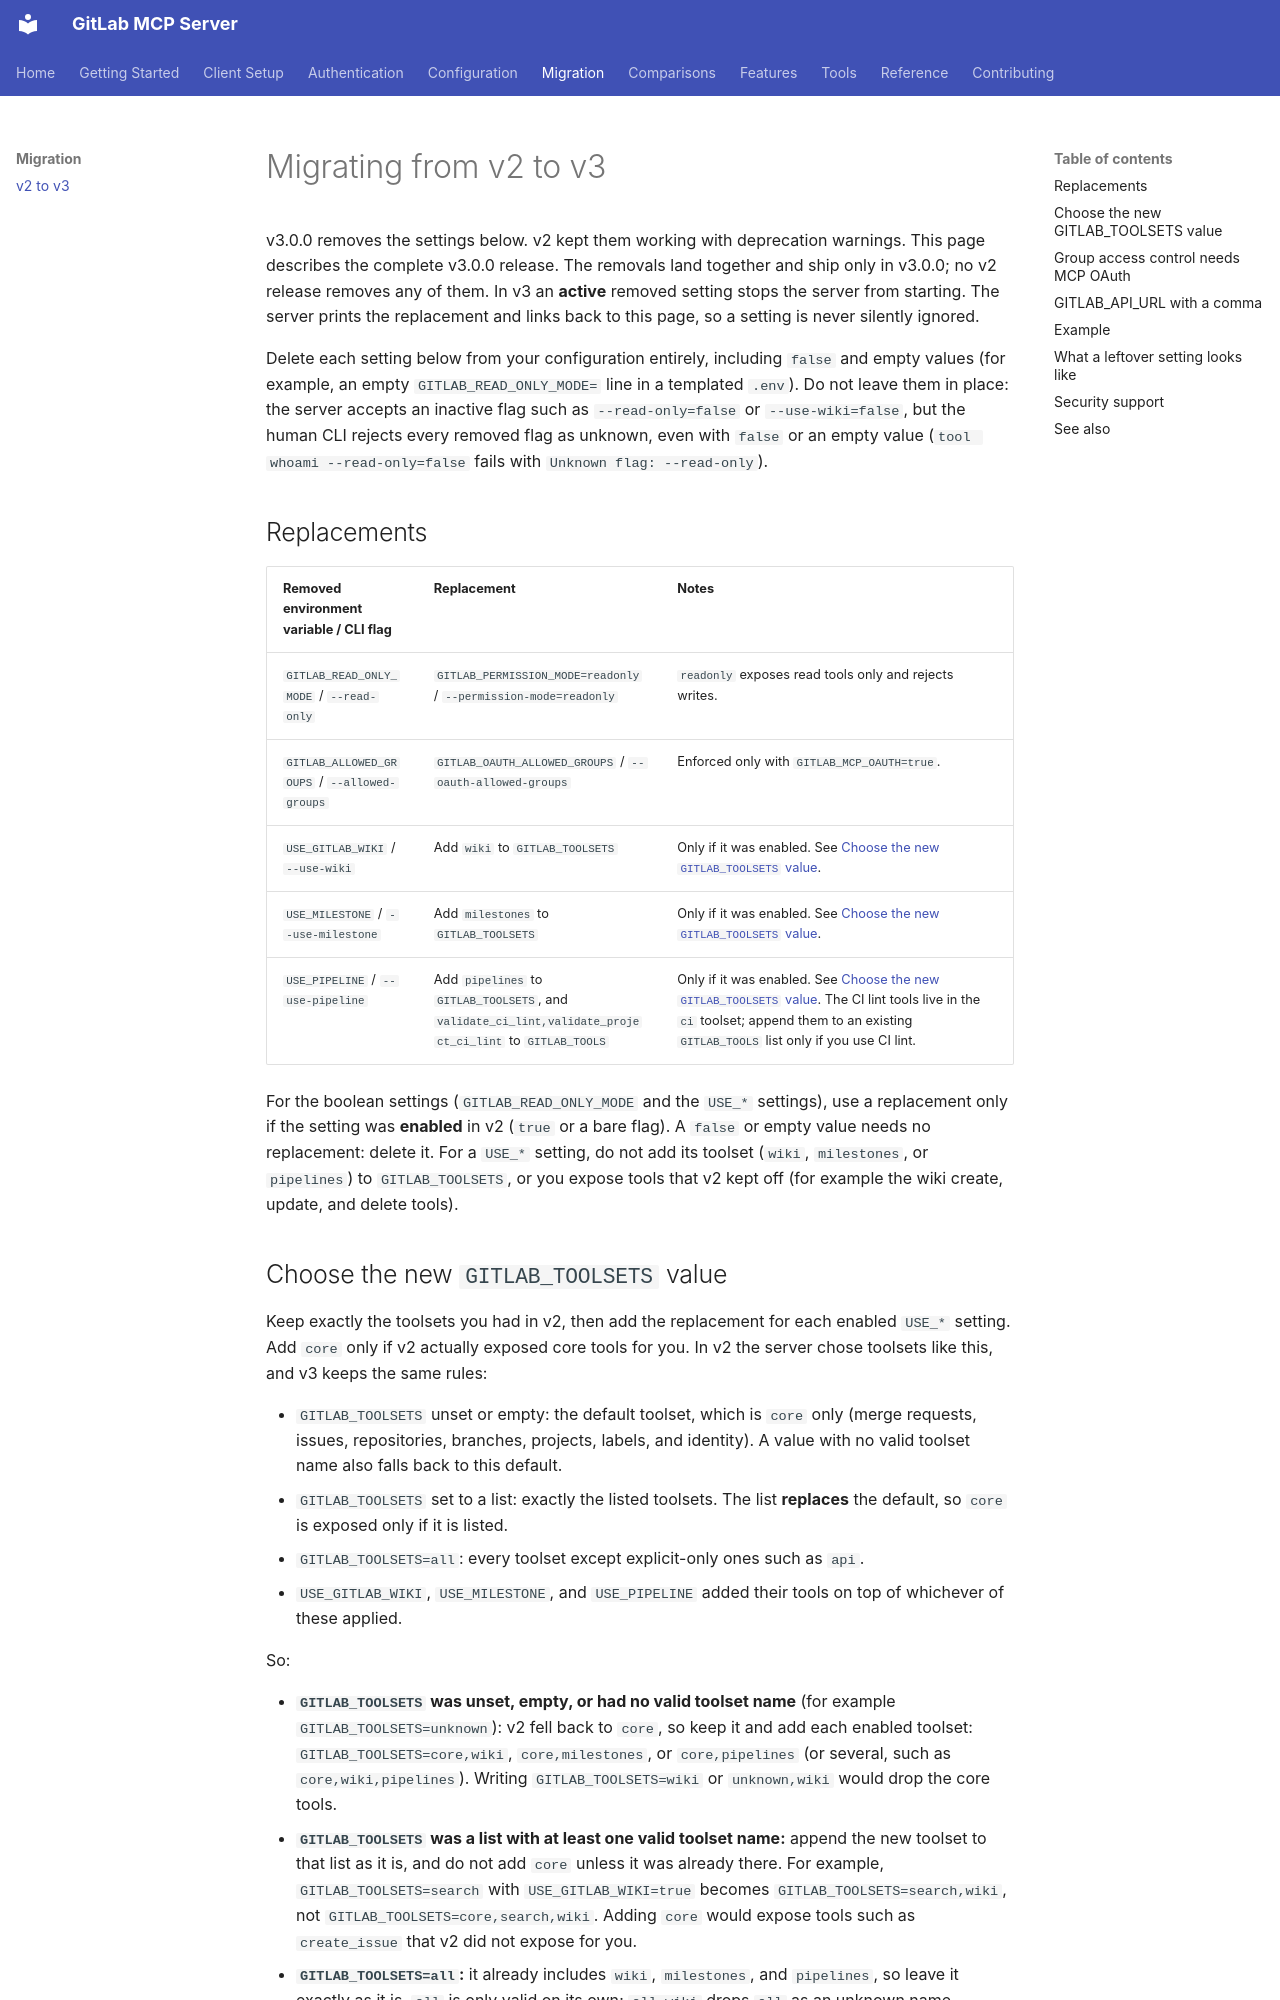

repository: zereight/gitlab-mcp · page: migration/v2-to-v3/index.html · generator: mkdocs

# Migrating from v2 to v3

v3.0.0 removes the settings below. v2 kept them working with deprecation warnings.
This page describes the complete v3.0.0 release. The removals land together and ship only
in v3.0.0; no v2 release removes any of them.
In v3 an **active** removed setting stops the server from starting. The server prints
the replacement and links back to this page, so a setting is never silently ignored.

Delete each setting below from your configuration entirely, including `false` and empty
values (for example, an empty `GITLAB_READ_ONLY_MODE=` line in a templated `.env`). Do not
leave them in place: the server accepts an inactive flag such as `--read-only=false` or
`--use-wiki=false`, but the human CLI rejects every removed flag as unknown, even with
`false` or an empty value (`tool whoami --read-only=false` fails with
`Unknown flag: --read-only`).

## Replacements

| Removed environment variable / CLI flag      | Replacement                                                                                             | Notes                                                                                                                                                                                                                            |
| -------------------------------------------- | ------------------------------------------------------------------------------------------------------- | -------------------------------------------------------------------------------------------------------------------------------------------------------------------------------------------------------------------------------- |
| `GITLAB_READ_ONLY_MODE` / `--read-only`      | `GITLAB_PERMISSION_MODE=readonly` / `--permission-mode=readonly`                                        | `readonly` exposes read tools only and rejects writes.                                                                                                                                                                           |
| `GITLAB_ALLOWED_GROUPS` / `--allowed-groups` | `GITLAB_OAUTH_ALLOWED_GROUPS` / `--oauth-allowed-groups`                                                | Enforced only with `GITLAB_MCP_OAUTH=true`.                                                                                                                                                                                      |
| `USE_GITLAB_WIKI` / `--use-wiki`             | Add `wiki` to `GITLAB_TOOLSETS`                                                                         | Only if it was enabled. See [Choose the new `GITLAB_TOOLSETS` value](#choose-the-new-gitlab_toolsets-value).                                                                                                                     |
| `USE_MILESTONE` / `--use-milestone`          | Add `milestones` to `GITLAB_TOOLSETS`                                                                   | Only if it was enabled. See [Choose the new `GITLAB_TOOLSETS` value](#choose-the-new-gitlab_toolsets-value).                                                                                                                     |
| `USE_PIPELINE` / `--use-pipeline`            | Add `pipelines` to `GITLAB_TOOLSETS`, and `validate_ci_lint,validate_project_ci_lint` to `GITLAB_TOOLS` | Only if it was enabled. See [Choose the new `GITLAB_TOOLSETS` value](#choose-the-new-gitlab_toolsets-value). The CI lint tools live in the `ci` toolset; append them to an existing `GITLAB_TOOLS` list only if you use CI lint. |

For the boolean settings (`GITLAB_READ_ONLY_MODE` and the `USE_*` settings), use a replacement
only if the setting was **enabled** in v2 (`true` or a bare flag). A `false` or empty value
needs no replacement: delete it. For a `USE_*` setting, do not add its toolset
(`wiki`, `milestones`, or `pipelines`) to `GITLAB_TOOLSETS`, or you expose tools that v2
kept off (for example the wiki create, update, and delete tools).
